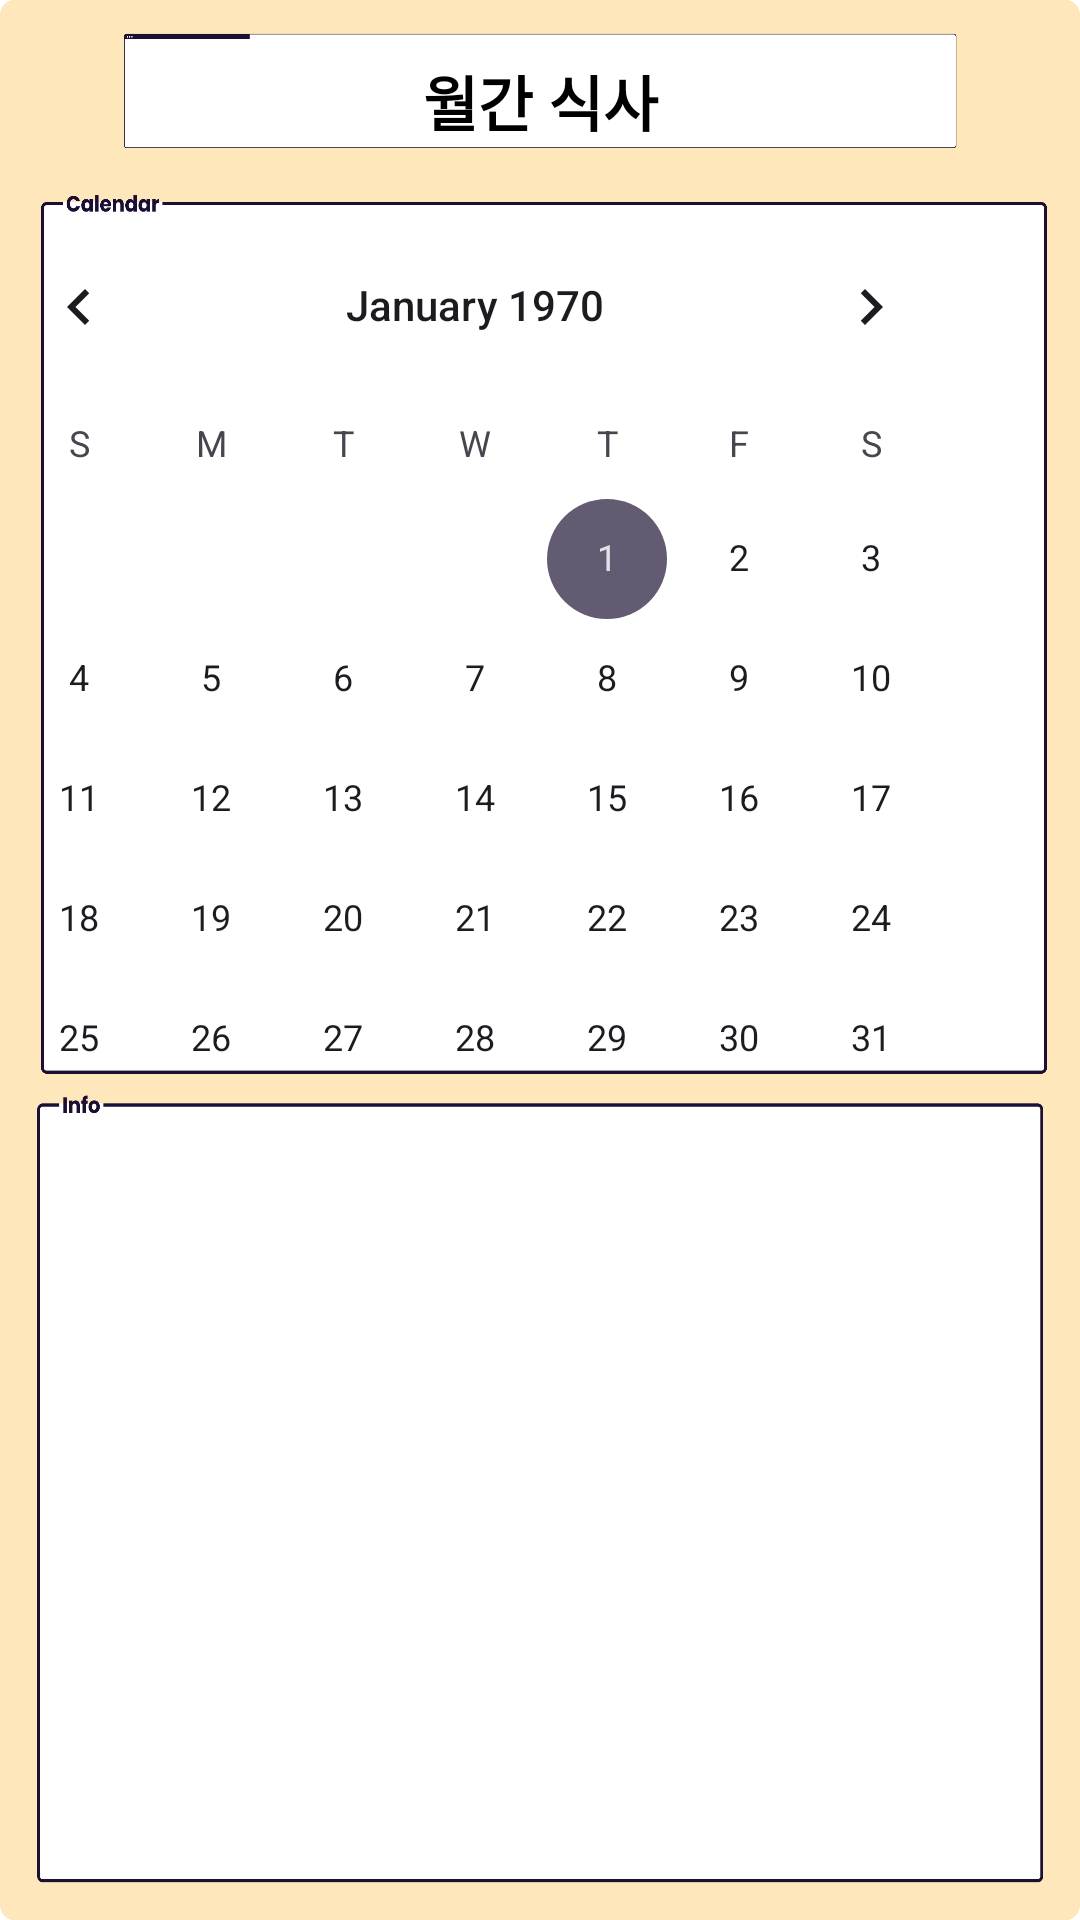

The Android layout XML behind this screen, and the referenced resources:
<!-- AndroidManifest.xml: application theme Theme.Mswproject -->
<!-- res/layout/activity_calendar.xml -->
<?xml version="1.0" encoding="utf-8"?>
<androidx.constraintlayout.widget.ConstraintLayout xmlns:android="http://schemas.android.com/apk/res/android"
    xmlns:app="http://schemas.android.com/apk/res-auto"

    xmlns:tools="http://schemas.android.com/tools"
    android:id="@+id/TextView3"
    android:layout_width="match_parent"
    android:layout_height="match_parent"
    android:background="@drawable/background_calendar"
    android:orientation="vertical">

    <TextView
        android:id="@+id/textViewDayCal"
        android:layout_width="wrap_content"
        android:layout_height="wrap_content"
        android:layout_marginStart="30dp"
        android:layout_marginEnd="5dp"
        android:gravity="center"
        android:text="총열량"
        android:textAppearance="@style/TextAppearance.AppCompat.Large"
        android:textColor="#9E28B3"
        android:textSize="16sp"
        android:textStyle="bold"
        android:visibility="invisible"
        app:layout_constraintBaseline_toBaselineOf="@+id/textViewDayCalContent"
        app:layout_constraintEnd_toStartOf="@+id/textViewDayCalContent"
        app:layout_constraintStart_toStartOf="parent"
        tools:ignore="MissingConstraints" />

    <TextView
        android:id="@+id/textViewDayCalContent"
        android:layout_width="0dp"
        android:layout_height="wrap_content"
        android:layout_marginEnd="1dp"
        android:layout_marginBottom="35dp"
        android:gravity="center"
        android:text="음료 메뉴"
        android:textSize="16sp"
        android:visibility="invisible"
        app:layout_constraintBottom_toBottomOf="parent"
        app:layout_constraintEnd_toEndOf="parent"
        app:layout_constraintStart_toEndOf="@+id/textViewDayCal"
        app:layout_constraintTop_toBottomOf="@+id/textViewBeverageContent" />

    <TextView
        android:id="@+id/textViewTitle"
        android:layout_width="0dp"
        android:layout_height="wrap_content"
        android:layout_marginStart="8dp"
        android:layout_marginTop="19dp"
        android:layout_marginEnd="8dp"
        android:layout_marginBottom="20dp"
        android:gravity="center"
        android:text="월간 식사"
        android:textAppearance="@style/TextAppearance.AppCompat.Large"
        android:textColor="@color/black"
        android:textSize="20sp"
        android:textStyle="bold"
        android:visibility="visible"
        app:layout_constraintBottom_toTopOf="@+id/calendarView"
        app:layout_constraintEnd_toEndOf="parent"
        app:layout_constraintStart_toStartOf="parent"
        app:layout_constraintTop_toTopOf="parent" />

    <CalendarView
        android:id="@+id/calendarView"
        android:layout_width="wrap_content"
        android:layout_height="wrap_content"
        android:layout_marginEnd="28dp"
        android:layout_marginBottom="27dp"
        app:layout_constraintBottom_toTopOf="@+id/diaryTextView"
        app:layout_constraintEnd_toEndOf="parent"
        app:layout_constraintTop_toBottomOf="@+id/textViewTitle" />

    <TextView
        android:id="@+id/diaryTextView"
        android:layout_width="219dp"
        android:layout_height="0dp"
        android:layout_marginBottom="8dp"
        android:gravity="center"
        android:text="달력에서 날짜를 선택하세요."
        android:textAppearance="@style/TextAppearance.AppCompat.Large"
        android:textSize="15sp"
        android:visibility="visible"
        app:layout_constraintBottom_toTopOf="@+id/textViewBreakfastContent"
        app:layout_constraintEnd_toEndOf="parent"
        app:layout_constraintStart_toStartOf="parent"
        app:layout_constraintTop_toBottomOf="@+id/calendarView" />

    <TextView
        android:id="@+id/textViewBreakfast"
        android:layout_width="wrap_content"
        android:layout_height="wrap_content"
        android:layout_marginStart="30dp"
        android:layout_marginEnd="19dp"
        android:gravity="center"
        android:text="아침"
        android:textAppearance="@style/TextAppearance.AppCompat.Large"
        android:textColor="#9E28B3"
        android:textSize="16sp"
        android:textStyle="bold"
        android:visibility="invisible"
        app:layout_constraintBaseline_toBaselineOf="@+id/textViewBreakfastContent"
        app:layout_constraintEnd_toStartOf="@+id/textViewBreakfastContent"
        app:layout_constraintStart_toStartOf="parent"
        tools:ignore="MissingConstraints" />

    <TextView
        android:id="@+id/textViewLunch"
        android:layout_width="wrap_content"
        android:layout_height="wrap_content"
        android:layout_marginStart="30dp"
        android:layout_marginEnd="18dp"
        android:gravity="center"
        android:text="점심"
        android:textAppearance="@style/TextAppearance.AppCompat.Large"
        android:textColor="#9E28B3"
        android:textSize="16sp"
        android:textStyle="bold"
        android:visibility="invisible"
        app:layout_constraintBaseline_toBaselineOf="@+id/textViewLunchContent"
        app:layout_constraintEnd_toStartOf="@+id/textViewLunchContent"
        app:layout_constraintStart_toStartOf="parent"
        tools:ignore="MissingConstraints" />

    <TextView
        android:id="@+id/textViewDinner"
        android:layout_width="wrap_content"
        android:layout_height="wrap_content"
        android:layout_marginStart="30dp"
        android:layout_marginEnd="19dp"
        android:gravity="center"
        android:text="저녁"
        android:textAppearance="@style/TextAppearance.AppCompat.Large"
        android:textColor="#9E28B3"
        android:textSize="16sp"
        android:textStyle="bold"
        android:visibility="invisible"
        app:layout_constraintBaseline_toBaselineOf="@+id/textViewDinnerContent"
        app:layout_constraintEnd_toStartOf="@+id/textViewDinnerContent"
        app:layout_constraintStart_toStartOf="parent"
        tools:ignore="MissingConstraints" />

    <TextView
        android:id="@+id/textViewBreakfastContent"
        android:layout_width="0dp"
        android:layout_height="wrap_content"
        android:layout_marginEnd="4dp"
        android:layout_marginBottom="30dp"
        android:gravity="center"
        android:text="아침 메뉴"
        android:textSize="16sp"
        android:visibility="invisible"
        app:layout_constraintBottom_toTopOf="@+id/textViewLunchContent"
        app:layout_constraintEnd_toEndOf="parent"
        app:layout_constraintStart_toEndOf="@+id/textViewBreakfast"
        app:layout_constraintTop_toBottomOf="@+id/diaryTextView" />

    <TextView
        android:id="@+id/textViewLunchContent"
        android:layout_width="0dp"
        android:layout_height="wrap_content"
        android:layout_marginEnd="3dp"
        android:layout_marginBottom="29dp"
        android:gravity="center"
        android:text="점심 메뉴"
        android:textSize="16sp"
        android:visibility="invisible"
        app:layout_constraintBottom_toTopOf="@+id/textViewDinnerContent"
        app:layout_constraintEnd_toEndOf="parent"
        app:layout_constraintStart_toEndOf="@+id/textViewLunch"
        app:layout_constraintTop_toBottomOf="@+id/textViewBreakfastContent" />

    <TextView
        android:id="@+id/textViewDinnerContent"
        android:layout_width="0dp"
        android:layout_height="wrap_content"
        android:layout_marginEnd="4dp"
        android:layout_marginBottom="22dp"
        android:gravity="center"
        android:text="저녁 메뉴"
        android:textSize="16sp"
        android:visibility="invisible"
        app:layout_constraintBottom_toTopOf="@+id/textViewBeverageContent"
        app:layout_constraintEnd_toEndOf="parent"
        app:layout_constraintStart_toEndOf="@+id/textViewDinner"
        app:layout_constraintTop_toBottomOf="@+id/textViewLunchContent" />

    <TextView
        android:id="@+id/textViewBeverageContent"
        android:layout_width="0dp"
        android:layout_height="wrap_content"
        android:layout_marginEnd="3dp"
        android:layout_marginBottom="26dp"
        android:gravity="center"
        android:text="음료 메뉴"
        android:textSize="16sp"
        android:visibility="invisible"
        app:layout_constraintBottom_toTopOf="@+id/textViewDayCalContent"
        app:layout_constraintEnd_toEndOf="parent"
        app:layout_constraintStart_toEndOf="@+id/textViewBeverage"
        app:layout_constraintTop_toBottomOf="@+id/textViewDinnerContent" />

    <TextView
        android:id="@+id/textViewBeverage"
        android:layout_width="wrap_content"
        android:layout_height="wrap_content"
        android:layout_marginStart="31dp"
        android:layout_marginEnd="19dp"
        android:gravity="center"
        android:text="음료"
        android:textAppearance="@style/TextAppearance.AppCompat.Large"
        android:textColor="#9E28B3"
        android:textSize="16sp"
        android:textStyle="bold"
        android:visibility="invisible"
        app:layout_constraintBaseline_toBaselineOf="@+id/textViewBeverageContent"
        app:layout_constraintEnd_toStartOf="@+id/textViewBeverageContent"
        app:layout_constraintStart_toStartOf="parent"
        tools:ignore="MissingConstraints" />


</androidx.constraintlayout.widget.ConstraintLayout>
<!-- resources referenced by this layout -->
<resources>
  <color name="black">#FF000000</color>
  <!-- drawable background_calendar: jpg bitmap (drawable, 697638 bytes) -->
  <style name="Theme.Mswproject" parent="Base.Theme.Mswproject" />
  <style name="Base.Theme.Mswproject" parent="Theme.Material3.DayNight.NoActionBar">
          
          
      </style>
</resources>
